Run: headless pygame with SDL's dummy video driver; simulated clock (each Clock.tick advances the game by its frame time, no real sleeping); random seed 0; keys injected as events and as key.get_pressed() state; no mouse input.
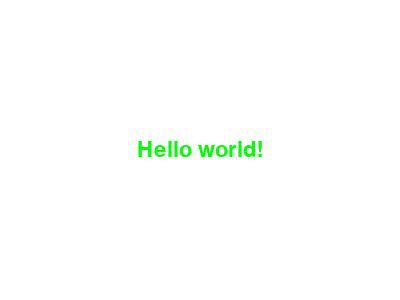
Frame 1 of 4 · flips 1–60 · no input
Frame 2 of 4 · flips 61–180 · tapped SPACE, RETURN · held RIGHT (→), D · screen unchanged from frame 1, image omitted
Frame 3 of 4 · flips 181–300 · held DOWN (↓), S · screen unchanged from frame 2, image omitted
Frame 4 of 4 · flips 301–420 · held LEFT (←), A, UP (↑), W · screen unchanged from frame 3, image omitted

The pygame program that drew these frames:

import pygame, sys
from pygame.locals import *

pygame.init()
DISPLAYSURF = pygame.display.set_mode((400, 300))
pygame.display.set_caption('Hello world!')


WHITE = (255,255,255)
GREEN = (0,255,0)
BLUE = (0,0,128)

fontObj = pygame.font.SysFont('impact', 32)
textSurfaceObj = fontObj.render('Hello world!', True, GREEN)
textRectObj = textSurfaceObj.get_rect()
textRectObj.center = (200,150)


while True:
    DISPLAYSURF.fill(WHITE)
    DISPLAYSURF.blit(textSurfaceObj, textRectObj)
    for event in pygame.event.get():
        if event.type == QUIT:
            pygame.quit()
            sys.exit()
    pygame.display.update()
